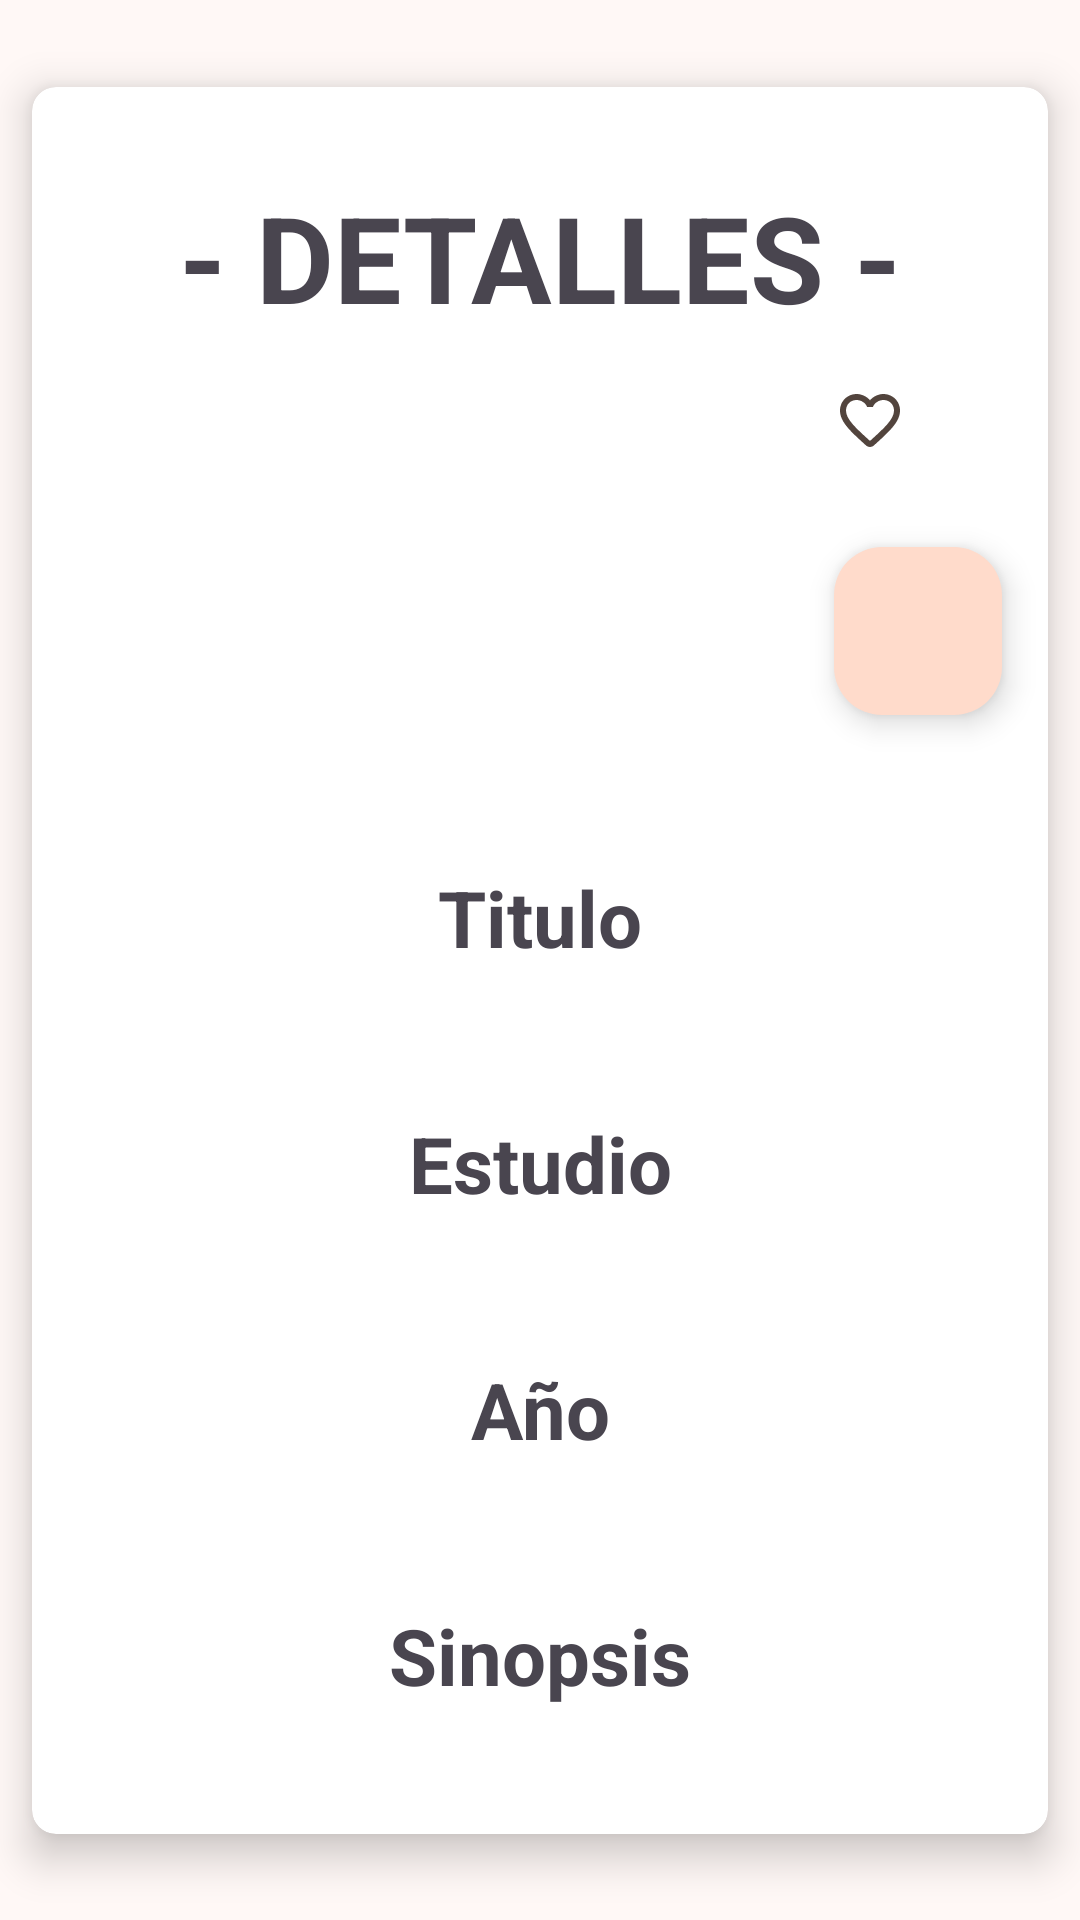

Here is an Android app screen rendered from its layout file. Give the layout XML and the strings, colors and styles it references.
<!-- AndroidManifest.xml: application theme AppTheme -->
<!-- res/layout/fragment_fav_detail_item.xml -->
<?xml version="1.0" encoding="utf-8"?>
<androidx.constraintlayout.widget.ConstraintLayout xmlns:android="http://schemas.android.com/apk/res/android"
    xmlns:app="http://schemas.android.com/apk/res-auto"
    xmlns:tools="http://schemas.android.com/tools"
    android:layout_width="match_parent"
    android:layout_height="match_parent"
    android:orientation="vertical"
    tools:context=".catalog.favItemList.FavDetailItemFragment">

    <androidx.cardview.widget.CardView
        android:id="@+id/cardFilmDetail"
        android:layout_width="match_parent"
        android:layout_height="wrap_content"
        app:cardCornerRadius="8dp"
        app:cardElevation="8dp"
        app:cardUseCompatPadding="true"
        app:layout_constraintBottom_toBottomOf="parent"
        app:layout_constraintEnd_toEndOf="parent"
        app:layout_constraintStart_toStartOf="parent"
        app:layout_constraintTop_toTopOf="parent">

        <androidx.constraintlayout.widget.ConstraintLayout
            android:layout_width="match_parent"
            android:layout_height="wrap_content"
            android:layout_marginBottom="15dp">

            <TextView
                android:id="@+id/tvDetailItemListTittle"
                android:layout_width="wrap_content"
                android:layout_height="wrap_content"
                android:layout_marginTop="30dp"
                android:text="@string/detail_item_list_title"
                android:textSize="40sp"
                android:textStyle="bold"
                app:layout_constraintEnd_toEndOf="parent"
                app:layout_constraintStart_toStartOf="parent"
                app:layout_constraintTop_toTopOf="parent" />

            <ImageView
                android:id="@+id/ivImagen"
                android:layout_width="140dp"
                android:layout_height="140dp"
                android:layout_marginStart="16dp"
                android:layout_marginTop="16dp"
                android:contentDescription="@string/item_image_description"
                app:layout_constraintEnd_toEndOf="parent"
                app:layout_constraintHorizontal_chainStyle="packed"
                app:layout_constraintStart_toStartOf="parent"
                app:layout_constraintTop_toBottomOf="@id/tvDetailItemListTittle" />

            <CheckBox
                android:id="@+id/cbFav"
                android:layout_width="wrap_content"
                android:layout_height="wrap_content"
                android:layout_marginStart="20dp"
                android:button="@drawable/selector_favourite_item"
                android:theme="@style/favourite_checkbox"
                app:layout_constraintStart_toEndOf="@id/ivImagen"
                app:layout_constraintTop_toTopOf="@id/ivImagen"
                app:useMaterialThemeColors="true"

                />

            <com.google.android.material.floatingactionbutton.FloatingActionButton
                android:id="@+id/fabComment"
                android:layout_width="wrap_content"
                android:layout_height="wrap_content"
                android:layout_marginStart="20dp"
                android:layout_marginBottom="30dp"
                android:background="@color/cardview_shadow_start_color"
                android:contentDescription="@string/fav_item_fab_description"
                android:tint="@color/material_on_background_emphasis_high_type"
                app:layout_constraintBottom_toBottomOf="@id/ivImagen"
                app:layout_constraintStart_toEndOf="@id/ivImagen"
                app:srcCompat="@drawable/round_comment_24" />

            <TextView
                android:id="@+id/tvTitulo1"
                android:layout_width="wrap_content"
                android:layout_height="wrap_content"
                android:layout_marginTop="20sp"
                android:text="@string/Title"
                android:textSize="26sp"
                android:textStyle="bold"
                app:layout_constraintEnd_toEndOf="parent"
                app:layout_constraintStart_toStartOf="parent"
                app:layout_constraintTop_toBottomOf="@+id/ivImagen" />

            <TextView
                android:id="@+id/tvFilmTitle"
                android:layout_width="wrap_content"
                android:layout_height="wrap_content"
                android:textSize="20sp"
                app:layout_constraintEnd_toEndOf="parent"
                app:layout_constraintStart_toStartOf="parent"
                app:layout_constraintTop_toBottomOf="@+id/tvTitulo1"
                tools:text="Dune" />

            <TextView
                android:id="@+id/tvTitulo2"
                android:layout_width="wrap_content"
                android:layout_height="wrap_content"
                android:layout_marginTop="20sp"
                android:text="@string/CompanyTit"
                android:textSize="26sp"
                android:textStyle="bold"
                app:layout_constraintEnd_toEndOf="parent"
                app:layout_constraintStart_toStartOf="parent"
                app:layout_constraintTop_toBottomOf="@+id/tvFilmTitle" />

            <TextView
                android:id="@+id/tvFilmCompany"
                android:layout_width="wrap_content"
                android:layout_height="wrap_content"
                android:textSize="20sp"
                app:layout_constraintEnd_toEndOf="parent"
                app:layout_constraintStart_toStartOf="parent"
                app:layout_constraintTop_toBottomOf="@+id/tvTitulo2"
                tools:text="Warner Bros" />

            <TextView
                android:id="@+id/tvTitulo3"
                android:layout_width="wrap_content"
                android:layout_height="wrap_content"
                android:layout_marginTop="20sp"
                android:text="@string/YearTit"
                android:textSize="26sp"
                android:textStyle="bold"
                app:layout_constraintEnd_toEndOf="parent"
                app:layout_constraintStart_toStartOf="parent"
                app:layout_constraintTop_toBottomOf="@+id/tvFilmCompany"

                />

            <TextView
                android:id="@+id/tvFilmYear"
                android:layout_width="wrap_content"
                android:layout_height="wrap_content"
                android:textSize="20sp"
                app:layout_constraintEnd_toEndOf="parent"
                app:layout_constraintStart_toStartOf="parent"
                app:layout_constraintTop_toBottomOf="@+id/tvTitulo3"
                tools:text="2021" />

            <TextView
                android:id="@+id/tvTitulo4"
                android:layout_width="wrap_content"
                android:layout_height="wrap_content"
                android:layout_marginTop="20sp"
                android:text="@string/SinopsisTit"
                android:textSize="26sp"
                android:textStyle="bold"
                app:layout_constraintEnd_toEndOf="parent"
                app:layout_constraintStart_toStartOf="parent"
                app:layout_constraintTop_toBottomOf="@+id/tvFilmYear" />

            <TextView
                android:id="@+id/tvFilmSinopsis"
                android:layout_width="wrap_content"
                android:layout_height="wrap_content"
                android:textSize="20sp"
                app:layout_constraintEnd_toEndOf="parent"
                app:layout_constraintStart_toStartOf="parent"
                app:layout_constraintTop_toBottomOf="@+id/tvTitulo4"
                tools:text="Film Sinopsis" />

        </androidx.constraintlayout.widget.ConstraintLayout>

    </androidx.cardview.widget.CardView>



</androidx.constraintlayout.widget.ConstraintLayout>
<!-- resources referenced by this layout -->
<resources>
  <!-- drawable selector_favourite_item (drawable) -->
  <?xml version="1.0" encoding="utf-8"?>
  <selector xmlns:android="http://schemas.android.com/apk/res/android">
      <item
          android:drawable="@drawable/round_favorite_border_24"
          android:state_checked="false" />
      <item
          android:drawable="@drawable/round_favorite_24"
          android:state_checked="true" />
  
      <item android:drawable="@drawable/round_favorite_border_24" />
  </selector>
  <string name="CompanyTit">Estudio</string>
  <string name="SinopsisTit">Sinopsis</string>
  <string name="Title">Titulo</string>
  <string name="YearTit">Año</string>
  <string name="detail_item_list_title">- DETALLES -</string>
  <string name="fav_item_fab_description">Añadir comentario</string>
  <string name="item_image_description">Poster</string>
  <style name="favourite_checkbox" parent="Theme.AppCompat.Light">
          <item name="colorAccent">@color/colorAccent</item>
      </style>
  <color name="colorAccent">#E43437</color>
  <color name="md_theme_primary">#8D4E2B</color>
  <color name="md_theme_onPrimary">#FFFFFF</color>
  <color name="md_theme_primaryContainer">#FFDBCB</color>
  <color name="md_theme_onPrimaryContainer">#341100</color>
  <color name="md_theme_secondary">#765849</color>
  <color name="md_theme_onSecondary">#FFFFFF</color>
  <color name="md_theme_secondaryContainer">#FFDBCB</color>
  <color name="md_theme_onSecondaryContainer">#2C160B</color>
  <color name="md_theme_tertiary">#656031</color>
  <color name="md_theme_onTertiary">#FFFFFF</color>
  <color name="md_theme_tertiaryContainer">#ECE4AA</color>
  <color name="md_theme_onTertiaryContainer">#1F1C00</color>
  <color name="md_theme_error">#BA1A1A</color>
  <color name="md_theme_onError">#FFFFFF</color>
  <color name="md_theme_errorContainer">#FFDAD6</color>
  <color name="md_theme_onErrorContainer">#410002</color>
  <color name="md_theme_background">#FFF8F6</color>
  <color name="md_theme_onBackground">#221A16</color>
  <color name="md_theme_surface">#FFF8F6</color>
  <color name="md_theme_onSurface">#221A16</color>
  <color name="md_theme_surfaceVariant">#F4DED5</color>
  <color name="md_theme_onSurfaceVariant">#52443D</color>
  <color name="md_theme_outline">#85736C</color>
  <color name="md_theme_outlineVariant">#D7C2B9</color>
  <color name="md_theme_inverseSurface">#382E2A</color>
  <color name="md_theme_inverseOnSurface">#FFEDE6</color>
  <color name="md_theme_inversePrimary">#FFB691</color>
  <color name="md_theme_primaryFixed">#FFDBCB</color>
  <color name="md_theme_onPrimaryFixed">#341100</color>
  <color name="md_theme_primaryFixedDim">#FFB691</color>
  <color name="md_theme_onPrimaryFixedVariant">#703716</color>
  <color name="md_theme_secondaryFixed">#FFDBCB</color>
  <color name="md_theme_onSecondaryFixed">#2C160B</color>
  <color name="md_theme_secondaryFixedDim">#E6BEAC</color>
  <color name="md_theme_onSecondaryFixedVariant">#5C4033</color>
  <color name="md_theme_tertiaryFixed">#ECE4AA</color>
  <color name="md_theme_onTertiaryFixed">#1F1C00</color>
  <color name="md_theme_tertiaryFixedDim">#CFC890</color>
  <color name="md_theme_onTertiaryFixedVariant">#4C481C</color>
  <color name="md_theme_surfaceDim">#E8D7D0</color>
  <color name="md_theme_surfaceBright">#FFF8F6</color>
  <color name="md_theme_surfaceContainerLowest">#FFFFFF</color>
  <color name="md_theme_surfaceContainerLow">#FFF1EB</color>
  <color name="md_theme_surfaceContainer">#FCEAE3</color>
  <color name="md_theme_surfaceContainerHigh">#F6E5DD</color>
  <color name="md_theme_surfaceContainerHighest">#F0DFD8</color>
  <style name="AppTheme.FontFamily" parent="android:TextAppearance">
          <item name="android:fontFamily">@font/font_silkscreen_regular</item>
      </style>
</resources>
